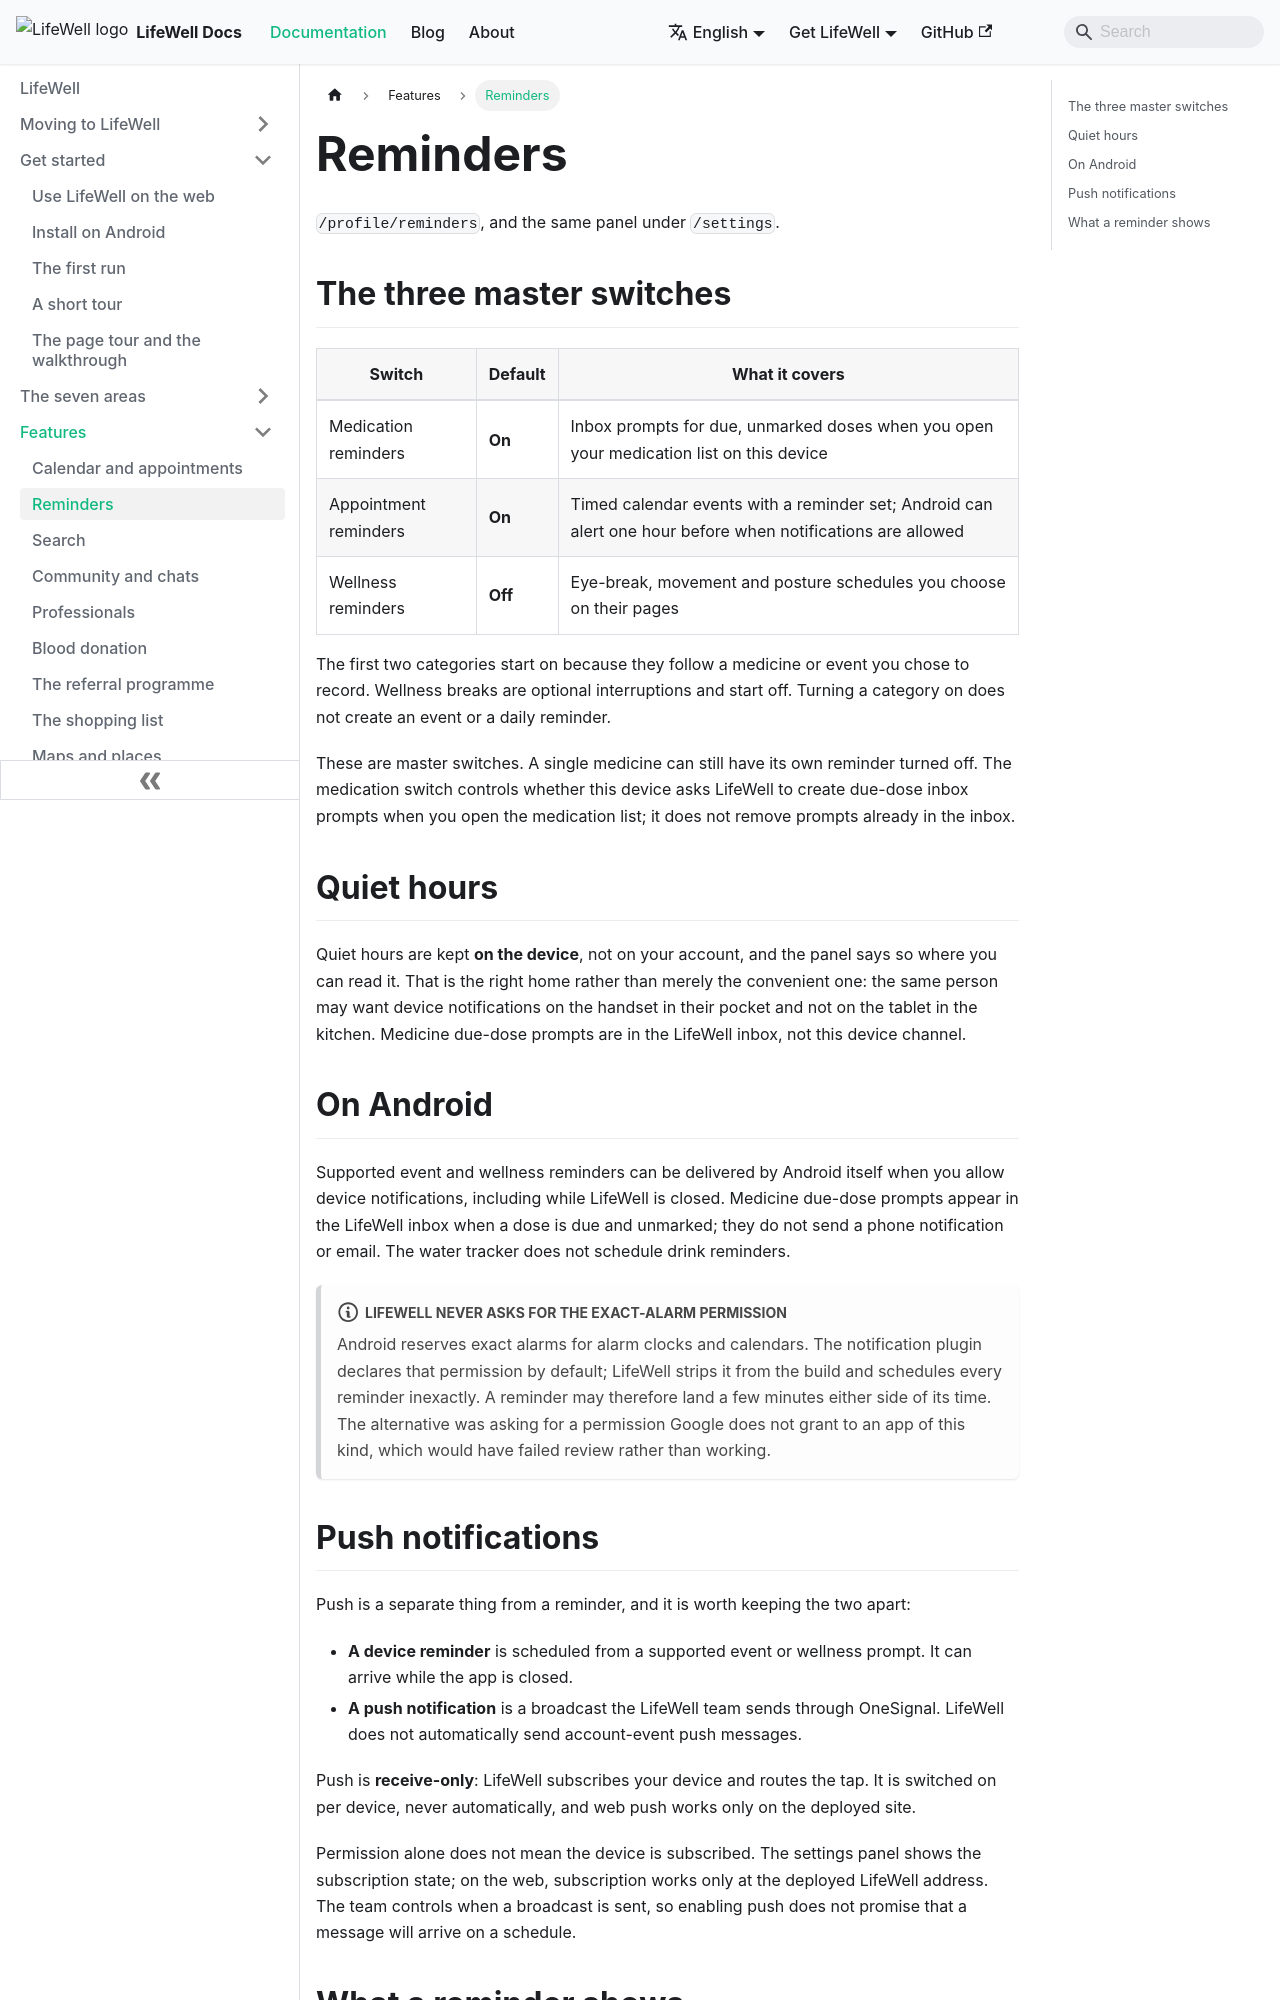

repository: aoneahsan/lifewell-docs · page: features/reminders/index.html · generator: docusaurus

---
title: Reminders
description: What LifeWell may send you, when, and on which device — three master switches, quiet hours, and why the app never asks Android for an exact alarm.
keywords: [lifewell reminders, medication reminder, appointment reminder, quiet hours, android notifications]
topics: [features, everyday]
sidebar_position: 2
---

# Reminders

`/profile/reminders`, and the same panel under `/settings`.

## The three master switches

| Switch | Default | What it covers |
|---|---|---|
| Medication reminders | **On** | Inbox prompts for due, unmarked doses when you open your medication list on this device |
| Appointment reminders | **On** | Timed calendar events with a reminder set; Android can alert one hour before when notifications are allowed |
| Wellness reminders | **Off** | Eye-break, movement and posture schedules you choose on their pages |

The first two categories start on because they follow a medicine or event you chose to record. Wellness
breaks are optional interruptions and start off. Turning a category on does not create an event or a
daily reminder.

These are master switches. A single medicine can still have its own reminder turned off. The medication
switch controls whether this device asks LifeWell to create due-dose inbox prompts when you open the
medication list; it does not remove prompts already in the inbox.

## Quiet hours

Quiet hours are kept **on the device**, not on your account, and the panel says so where you can read it.
That is the right home rather than merely the convenient one: the same person may want device notifications
on the handset in their pocket and not on the tablet in the kitchen. Medicine due-dose prompts are in the
LifeWell inbox, not this device channel.
